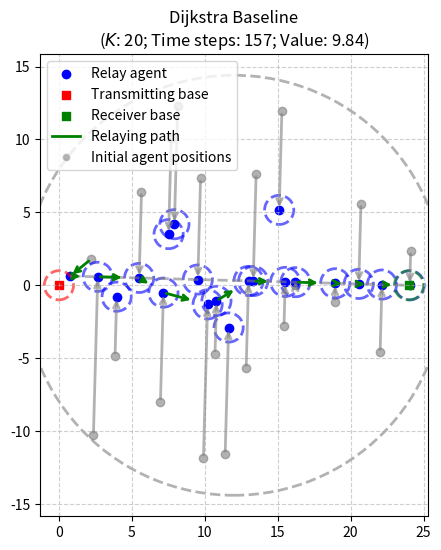

This figure's Python source: (Note: this script raises an exception after producing the figure.)
import numpy as np
import matplotlib.pyplot as plt
import networkx as nx
from matplotlib.lines import Line2D
import matplotlib.animation as animation
from matplotlib.animation import FFMpegWriter


def compute_retrieval_point(pk, Rcom, p_tx=np.array([0.0, 0.0])):
    v = pk - p_tx 
    norm_pk = np.linalg.norm(v)
    if norm_pk > Rcom:
        return (Rcom / norm_pk) * v + p_tx
    else:
        return pk

def compute_relay_point(pj, ps_k, pk, pr, j_idx, Rcom):
    # Compute unit direction u from retrieving point to receiving base
    u = pr - ps_k
    norm_u = np.linalg.norm(u)
    if norm_u == 0:  # will never happen in our scenarios
        u = np.zeros_like(u)
    else:
        u = u / norm_u

    # Orthogonal projection of pj (relay agent j's initial position) onto line 
    alpha_j = np.dot(pj - ps_k, u) 
    pj_bar = ps_k + alpha_j * u  # projected point on line

    # Help parameters 
    b = np.linalg.norm(pj - pj_bar)  # distance from pj to line
    D = np.linalg.norm(ps_k - pk)    # distance between retrieving agent and its retrieval point
    a = np.linalg.norm(pj_bar - ps_k) - (j_idx-1)*Rcom  # distance from pj_bar to ps_k minus offset

    # Condition for direct projection 
    cond = b <= D - a  # (original equation)
    if cond:  # relay agent can reach line in time 
        return pj_bar
    else:
        # Fallback: solve for q_j 
        n = (pj - pj_bar) / (b + 1e-12)  # unit normal from line to pj

        # Quadratic coefficients
        A = 4*(b**2 - D**2)
        B = 4*b*(D**2 + a**2 - b**2)
        C = (D**2 + a**2 - b**2)**2 - 4*D**2*a**2

        discriminant = B**2 - 4*A*C
        if discriminant < 0 or A == 0:
            return pj_bar  # fallback to projection

        t1 = (-B + np.sqrt(discriminant)) / (2*A)
        t2 = (-B - np.sqrt(discriminant)) / (2*A)

        # Candidates
        q1 = pj_bar + t1 * n
        q2 = pj_bar + t2 * n

        # Admissible root: same side as pj and original equation holds
        candidates = []
        for t, q in zip([t1, t2], [q1, q2]):
            if np.dot(q - pj_bar, pj - pj_bar) >= 0:
                # Check original equation 
                lhs = np.abs(b - t)             # distance traveled by relay agent
                rhs = D + np.sqrt(a**2 + t**2)  # distance traveled by retrieving agent
                if np.isclose(lhs, rhs, atol=1e-6):
                    candidates.append(q)
        if candidates:
            return candidates[0]
        else:
            return pj_bar

def dijkstra_baseline(p_agents, p_tx, p_recv, Rcom=1.0, sigma=0.1, beta=0.99, c_pos=0.1):
    K = p_agents.shape[0]
    I = list(range(K))
    best_path = None
    best_distance = np.inf
    best_k = None
    best_graph = None
    best_relay_points = None

    # Store all candidate paths and relay points for later agent movement computation
    candidate_paths = []
    candidate_relay_points = []
    candidate_graphs = []
    candidate_k = []

    for k in I:
        pk = p_agents[k]
        ps_k = compute_retrieval_point(pk, Rcom, p_tx)
        pr = p_recv

        # Build graph G_k
        Gk = nx.DiGraph()

        # Node set
        node_map = {}  # maps agent idx to relay point
        Gk.add_node(k, pos=pk)  # retrieving agent
        Gk.add_node('s_k', pos=ps_k)
        Gk.add_node('r', pos=pr)

        # Add relay agents
        for j in I:

            # No need to add retrieving agent again
            if j == k:  
                continue

            # Compute relay point for agent j
            pj = p_agents[j]
            relay_j = compute_relay_point(pj, ps_k, pk, pr, j_idx=(j+1), Rcom=Rcom)  # \hat{p}_j in paper
            node_map[j] = relay_j
            Gk.add_node(j, pos=relay_j)

        # Edge set
        # From retrieving agent k to its retrieval point s_k
        Gk.add_edge(k, 's_k', weight=np.linalg.norm(ps_k - pk))

        # From retrieval point s_k to receiving base r
        Gk.add_edge('s_k', 'r', weight=max(0, np.linalg.norm(pr - ps_k) - Rcom))

        # From retrieval point s_k to relay agents j
        for j, relay_j in node_map.items():
            if j != k:
                w = max(0, np.linalg.norm(relay_j - ps_k) - Rcom)
                Gk.add_edge('s_k', j, weight=w)

                # From relay agents j to receiving base r
                Gk.add_edge(j, 'r', weight=max(0, np.linalg.norm(pr - relay_j) - Rcom))
        
        # From relay agents j to other relay agents l
        for j, relay_j in node_map.items():
            if j != k:
                for l, relay_l in node_map.items():
                    if j != l and l != k:
                        Gk.add_edge(j, l, weight=max(0, np.linalg.norm(relay_l - relay_j) - Rcom))

        # Run Dijkstra from k to r
        try:
            path = nx.dijkstra_path(Gk, source=k, target='r', weight='weight')

            # Compute total distance of path
            total_dist = 0
            for i in range(len(path)-1):
                total_dist += Gk.edges[path[i], path[i+1]]['weight']


            candidate_paths.append((path, total_dist))
            candidate_relay_points.append(node_map)
            candidate_graphs.append(Gk)
            candidate_k.append(k)

            # Update best if needed
            if total_dist < best_distance:
                best_distance = total_dist
                best_path = path
                best_k = k
                best_graph = Gk
                best_relay_points = node_map
        except nx.NetworkXNoPath:
            continue

    # Find relaying agents in optimal path (excluding retrieving agent and bases)
    relaying_agents = [n for n in best_path if isinstance(n, int) and n != best_k]
    k_D = len(relaying_agents)                 # number of relaying agents
    T_M = int(np.ceil(best_distance / sigma))  # movement time
    T_D = T_M + k_D + 2                        # total delivery time

    # Compute per-agent distances and movement times
    D_k = np.zeros(K)
    t_start_k = np.zeros(K, dtype=int)
    t_stop_k = -1*np.ones(K, dtype=int)  # -1 means agent does not move

    # Map agent index to relay point in path
    relay_points_in_path = []
    for n in best_path:
        if isinstance(n, int) and n != best_k:
            relay_points_in_path.append(best_relay_points[n])

    # Distance and movement times for retrieving agent
    if k_D > 0:  # there are relaying agents
        first_relay = relaying_agents[0]

        # Use retrieving agent's position and retrieval point
        D_k[best_k] = np.linalg.norm(best_graph.nodes['s_k']['pos'] - p_agents[best_k]) \
            + max(0, np.linalg.norm(best_relay_points[first_relay] - best_graph.nodes['s_k']['pos']) - Rcom)
    else:  # no relaying agents
        D_k[best_k] = max(0, np.linalg.norm(best_graph.nodes['s_k']['pos'] - p_agents[best_k]) - Rcom)
    
    # Distances and movement times for relaying agents
    for idx, k in enumerate(relaying_agents):
        relay_point = best_relay_points[k]
        if idx < k_D - 1:  # not the last relay agent
            next_relay = relaying_agents[idx+1]
            D_k[k] = np.linalg.norm(relay_point - p_agents[k]) \
                + max(0, np.linalg.norm(best_relay_points[next_relay] - relay_point) - Rcom)
        else:  # last relay agent
            D_k[k] = np.linalg.norm(relay_point - p_agents[k]) \
                + max(0, np.linalg.norm(p_recv - relay_point) - Rcom)
            
    # Movement times
    t_stop_k[best_k] = int(np.ceil(
                np.linalg.norm(best_graph.nodes['s_k']['pos'] - p_agents[best_k]) / sigma
            )) + 1 + int(np.ceil(  # +1 for relay time
                max(0, np.linalg.norm(best_relay_points[0] - best_graph.nodes['s_k']['pos']) - Rcom
            ) / sigma))  
    for idx, k in enumerate(relaying_agents):
        # Start time: must arrive at relay point before the preceding agent arrives
        travel_projection_time = int(np.ceil(np.linalg.norm(best_relay_points[k] - p_agents[k]) / sigma))
        if idx == 0:
            t_start_k[k] = t_stop_k[best_k] - travel_projection_time
        else:
            prev_relay = relaying_agents[idx-1]
            prev_arrival = t_stop_k[prev_relay]  # previous relay agent's arrival at this relay point
            t_start_k[k] = prev_arrival - travel_projection_time

        # Stop time: when agent reaches the point where it relays the message to the next agent
        next_relay_time = int(np.ceil(max(0, np.linalg.norm(best_relay_points[relaying_agents[idx+1]] - best_relay_points[k]) - Rcom) / sigma)) \
            if idx < k_D - 1 else int(np.ceil(max(0, np.linalg.norm(p_recv - best_relay_points[k]) - Rcom) / sigma))
        t_stop_k[k] = t_start_k[k] + travel_projection_time + 1 + next_relay_time  

    # Value computation (see reasoning behind cost parameters, especially state s^#)
    T = int(np.floor((1.1 * R + 2 * Rcom) / sigma)) + K
    Rmax = (K+4)*Rcom
    D_tot = (1 + 0.1 * K) * Rmax + (2 + 0.5 * K * (K - 1)) * Rcom
    r_del = ((1-beta**T)/(1-beta))*(D_tot/T)
    V_piD = (beta**T_D)*r_del
    for t in range(T_D+1):
        for k in range(K):
            if t_start_k[k] <= t < t_stop_k[k]:
                V_piD -= c_pos * sigma**2 * (beta**t)

    return {
        'retrieving_agent': best_k,
        'path': best_path,
        'distance': best_distance,
        'delivery_time': T_D,
        'value': V_piD,
        'relay_points': best_relay_points,
        'graph': best_graph,
        'agent_distances': D_k,
        'agent_start_times': t_start_k,
        'agent_stop_times': t_stop_k,
        'relaying_agents': relaying_agents
    }



def sample_scenario(K=5, Rcom=1.0, R=5.0, Ra=0.6, seed=None):
    rng = np.random.default_rng(seed)

    Rmin = K * Rcom
    Rmax = (K + 4) * Rcom
    dense = R <= (K + 1) * Rcom

    # Transmitting base at origin
    p_tx = np.array([0.0, 0.0])

    # Midpoint for agents initialization
    p0 = np.array([R/2, 0.0])

    # Agents positions around p0
    agent_radiuses = Ra * np.sqrt(rng.uniform(0, 1, size=(K, 1)))    
    agent_angles = rng.uniform(0, 2*np.pi, size=(K, 1))
    p_agents = p0 + agent_radiuses*np.hstack([np.cos(agent_angles), np.sin(agent_angles)])

    # Receiver base
    p_recv = np.array([R, 0.0])

    return {
        'R': R,
        'Rmin': Rmin,
        'Rmax': Rmax,
        'dense': dense,
        'p_agents': p_agents,
        'p_recv': p_recv,
        'p0': p0,
        'p_tx': p_tx,
        'Rcom': Rcom,
        'Ra': Ra
    }


def plot_scenario(sample, savepath=None):
    R = sample['R']
    Rmin = sample['Rmin']
    Rmax = sample['Rmax']
    p_agents = sample['p_agents']
    p_recv = sample['p_recv']
    p0 = sample['p0']
    p_tx = sample['p_tx']
    Rcom = sample['Rcom']
    Ra = sample['Ra']

    fig, ax = plt.subplots(figsize=(6, 6))

    # Plot agents
    ax.scatter(p_agents[:, 0], p_agents[:, 1], c='blue', alpha=0.3, label='Initial agent positions')

    # Plot transmitting base at p_tx
    ax.scatter(*p_tx, c='green', marker='s', label='Transmitting base')
    circle_tx = plt.Circle(p_tx, Rcom, color='green', fill=False, linestyle='--', alpha=0.6)
    ax.add_artist(circle_tx)

    # Plot midpoint base p0
    ax.add_artist(plt.Circle([R/2, 0], 0.6*R, color='blue', fill=False, linestyle='--', alpha=0.6))

    # Gather all relevant points and radii
    points = np.vstack([p_agents, p0.reshape(1,2), p_tx.reshape(1,2), p_recv.reshape(1,2)])
    max_radius = Rcom  # circle radius around each base

    ax.set_xlim(-1.3*Rcom, R+1.3*Rcom)
    ax.set_ylim(-1.1*Ra, 1.1*Ra)


    # Add receiving base at (R,0)
    ax.scatter(*p_recv, c='green', marker='s', label='Receiver base')
    circle_base_rx = plt.Circle(p_recv, Rcom, color='green', fill=False, linestyle=':')
    ax.add_artist(circle_base_rx)

    # Annotations
    ax.text(0.02, 0.92, f"R = {R:.3f}\nRmin = {Rmin:.3f}\nRmax = {Rmax:.3f}\nThreshold = {(K+1)*Rcom:.3f}", 
            transform=ax.transAxes, fontsize=8, verticalalignment='top')

    ax.set_aspect('equal')
    ax.grid(True, linestyle='--', alpha=0.6)
    ax.legend()

    if savepath:
        plt.savefig(savepath, dpi=150)
    plt.show()

def plot_scenario_with_path_colored(sample, dijkstra_result, savepath=None):
    R = sample['R']
    Rmin = sample['Rmin']
    Rmax = sample['Rmax']
    p_agents = sample['p_agents']
    p_recv = sample['p_recv']
    p0 = sample['p0']
    p_tx = sample['p_tx']
    Rcom = sample['Rcom']
    Ra = sample['Ra']

    # Colors and line widths
    agent_color = "blue"
    init_agent_color = "grey"
    receive_color = "red"
    deliver_color = "green"
    alpha_circle = 0.6
    alpha_init_agent = 0.6
    line_width = 2

    fig, ax = plt.subplots(figsize=(6, 6))

    # Plot initial agent positions
    ax.scatter(p_agents[:, 0], p_agents[:, 1], c=init_agent_color, alpha=alpha_init_agent)

    # Node positions
    node_positions = {'s': p_tx, 'r': p_recv}
    for i, pos in enumerate(p_agents):
        node_positions[i] = pos

    # Add retrieval point for the retrieving agent
    km = dijkstra_result['retrieving_agent']
    ps_k = compute_retrieval_point(p_agents[km], sample['Rcom'])
    node_positions['s_k'] = ps_k

    # Plot the retrieval points
    ax.scatter(ps_k[0], ps_k[1], c=agent_color, marker='o')

    # Plot dashed line between retrieval point and receiving base
    ax.plot([ps_k[0], p_recv[0]], [ps_k[1], p_recv[1]], c=init_agent_color, linestyle='--', linewidth=line_width, alpha=0.6)#, label='Relay projection line')

    path = dijkstra_result['path']
    relay_points = dijkstra_result['relay_points']

    # Plot relay points (destinations) with full opacity
    for idx, relay in relay_points.items():
        ax.scatter(relay[0], relay[1], c=agent_color, alpha=1.0, marker='o', label='Relay agent' if idx == list(relay_points.keys())[0] else "")
        # Add blue circle of radius Rcom around each relay point
        circle = plt.Circle(relay, Rcom, color=agent_color, fill=False, linestyle='--', linewidth=line_width , alpha=alpha_circle)
        ax.add_artist(circle)

    # Connect initial agent positions to their relay points with dashed lines
    for idx, relay in relay_points.items():
        agent_pos = p_agents[idx]
        ax.annotate(
            "",  # No text
            xy=relay,
            xytext=agent_pos,
            arrowprops=dict(
                arrowstyle="->",
                color="grey",
                lw=line_width,
                alpha=alpha_init_agent
            )
)

    # Message retrieval arrow (agent -> transmitter)
    #ax.annotate("", xy=node_positions['s'], xytext=node_positions[km],
    #            arrowprops=dict(arrowstyle="->", color=receive_color, lw=2))

    # Message delivery arrows along Dijkstra path (km -> ... -> r)
    for i in range(len(path)-1):
        node_from = path[i]
        node_to = path[i+1]
        # Use relay points for agent nodes, otherwise use node_positions
        def get_plot_pos(node):
            if isinstance(node, int) and node in relay_points:
                return relay_points[node]
            else:
                return node_positions[node]
        start = get_plot_pos(node_from)
        end = get_plot_pos(node_to)
        # If next node is a relay agent, plot arrow to the edge of its Rcom circle
        if isinstance(node_to, int) and node_to in relay_points:
            direction = relay_points[node_to] - start
            norm = np.linalg.norm(direction)
            # Only plot arrow if distance > Rcom
            if norm > Rcom + 1e-8:
                direction = direction / norm
                end = relay_points[node_to] - direction * Rcom
                ax.annotate("", xy=end, xytext=start,
                            arrowprops=dict(arrowstyle="->", color=deliver_color, lw=line_width))
        elif node_to == 'r':
            # Last arrow: from last relay point to edge of receiver base Rcom circle
            direction = p_recv - start
            norm = np.linalg.norm(direction)
            if norm > Rcom + 1e-8:
                direction = direction / norm
                end = p_recv - direction * Rcom
                ax.annotate("", xy=end, xytext=start,
                            arrowprops=dict(arrowstyle="->", color=deliver_color, lw=2))
        else:
            # For other cases, plot arrow if distance > Rcom
            norm = np.linalg.norm(end - start)
            if norm > Rcom + 1e-8:
                ax.annotate("", xy=end, xytext=start,
                            arrowprops=dict(arrowstyle="->", color=deliver_color, lw=2))

    # Transmitting base
    ax.scatter(*p_tx, c=receive_color, marker='s', label='Transmitting base')
    ax.add_artist(plt.Circle(p_tx, Rcom, color=receive_color, fill=False, linestyle='--', linewidth=line_width, alpha=alpha_circle))

    # Midpoint base p0
    ax.add_artist(plt.Circle([R/2, 0], 0.6*R, color=init_agent_color, fill=False, linestyle='--', linewidth=line_width, alpha=alpha_circle))

    # Receiver base
    ax.scatter(*p_recv, c=deliver_color, marker='s', label='Receiver base')
    ax.add_artist(plt.Circle(p_recv, Rcom, color=deliver_color, fill=False, linestyle='--', linewidth=line_width, alpha=alpha_circle))

    # Adjust plot limits
    ax.set_xlim(-1.3*Rcom, R+1.3*Rcom)
    ax.set_ylim(-1.1*Ra, 1.1*Ra)

    # Annotations
    #ax.text(0.02, 0.92, f"R = {R:.3f}\nRmin = {Rmin:.3f}\nRmax = {Rmax:.3f}\nThreshold = {(len(p_agents)+1)*Rcom:.3f}",
    #        transform=ax.transAxes, fontsize=8, verticalalignment='top')

    # Custom legend for arrows and relay points
    legend_elements = [
        Line2D([0], [0], color=deliver_color, lw=2, label='Relaying path'),
        Line2D([0], [0], marker='o', color='w', label='Initial agent positions', markerfacecolor=init_agent_color, alpha=alpha_init_agent)
        #Line2D([0], [0], marker='o', color='w', label='Relay point', markerfacecolor='orange', markersize=8),
        #Line2D([0], [0], linestyle='--', color='k', label='Agent to relay', alpha=0.7)
    ]
    handles, labels = ax.get_legend_handles_labels()
    ax.legend(handles + legend_elements, labels + [le.get_label() for le in legend_elements], loc="upper left")

    ax.set_aspect('equal')
    ax.grid(True, linestyle='--', alpha=0.6)
    plt.title(
        "Dijkstra Baseline\n"
        f"($K$: {K}; Time steps: {dijkstra_result['delivery_time']}; Value: {dijkstra_result['value']:.2f})"
    )


    if savepath:
        plt.savefig(savepath, dpi=300)
    #plt.show()

def animate_dijkstra(sample, dijkstra_result, savepath='dijkstra_animation.mp4'):
    R = sample['R']
    Rmin = sample['Rmin']
    Rmax = sample['Rmax']
    p_agents = sample['p_agents']
    p_recv = sample['p_recv']
    p0 = sample['p0']
    p_tx = sample['p_tx']
    Rcom = sample['Rcom']
    Ra = sample['Ra']

    agent_start_times = dijkstra_result['agent_start_times']
    agent_stop_times = dijkstra_result['agent_stop_times']
    agent_distances = dijkstra_result['agent_distances']
    relay_points = dijkstra_result['relay_points']
    relaying_agents = dijkstra_result['relaying_agents']
    best_k = dijkstra_result['retrieving_agent']
    T_D = dijkstra_result['delivery_time']

    # Precompute agent trajectories (linear interpolation)
    agent_traj = []
    for k in range(len(p_agents)):
        if k == best_k:
            dest = compute_retrieval_point(p_agents[k], Rcom)
        elif k in relay_points:
            dest = relay_points[k]
        else:
            dest = p_agents[k]
        agent_traj.append((p_agents[k], dest))

    fig, ax = plt.subplots(figsize=(6, 6))
    receive_color = "red"
    deliver_color = "green"
    relay_color = "orange"

    def update(t):
        ax.clear()
        # Plot static elements
        ax.scatter(p_agents[:, 0], p_agents[:, 1], c='blue', alpha=0.3, label='Initial agent positions')
        ax.scatter(*p_tx, c=receive_color, marker='s', label='Transmitting base')
        ax.add_artist(plt.Circle(p_tx, Rcom, color=receive_color, fill=False, linestyle='--', alpha=0.6))
        ax.scatter(*p_recv, c=deliver_color, marker='s', label='Receiver base')
        ax.add_artist(plt.Circle(p_recv, Rcom, color=deliver_color, fill=False, linestyle='--'))
        ax.add_artist(plt.Circle(p0, 0.6*R, color='blue', fill=False, linestyle='--', alpha=0.6))

        # Plot relay points and their circles
        for idx, relay in relay_points.items():
            ax.scatter(relay[0], relay[1], c=relay_color, alpha=1.0, marker='o')
            circle = plt.Circle(relay, Rcom, color=relay_color, fill=False, linestyle='--', alpha=0.5)
            ax.add_artist(circle)

        # Plot retrieval point in orange
        km = dijkstra_result['retrieving_agent']
        ps_k = compute_retrieval_point(p_agents[km], Rcom)
        ax.scatter(ps_k[0], ps_k[1], c=relay_color, marker='o')

        # Plot dashed line between retrieval point and receiving base
        ax.plot([ps_k[0], p_recv[0]], [ps_k[1], p_recv[1]], 'o--', linewidth=1.5, alpha=0.4)

        # Plot agent positions at time t
        for k in range(len(p_agents)):
            t_start = agent_start_times[k]
            t_stop = agent_stop_times[k]
            start, end = agent_traj[k]
            if t < t_start:
                pos = start
            elif t >= t_stop:
                pos = end
            else:
                frac = (t - t_start) / max(1, t_stop - t_start)
                pos = start + frac * (end - start)
            ax.scatter(pos[0], pos[1], c='blue', s=80, alpha=1.0)

        # Plot relay arrows (only if agent has started moving)
        path = dijkstra_result['path']
        for i in range(len(path)-1):
            node_from = path[i]
            node_to = path[i+1]
            def get_plot_pos(node):
                if isinstance(node, int) and node in relay_points:
                    return relay_points[node]
                elif node == 's_k':
                    return ps_k
                elif node == 'r':
                    return p_recv
                else:
                    return p_agents[node]
            start = get_plot_pos(node_from)
            end = get_plot_pos(node_to)
            # If next node is a relay agent, plot arrow to the edge of its Rcom circle
            if isinstance(node_to, int) and node_to in relay_points:
                direction = relay_points[node_to] - start
                norm = np.linalg.norm(direction)
                if norm > Rcom + 1e-8:
                    direction = direction / norm
                    arrow_end = relay_points[node_to] - direction * Rcom
                    ax.annotate("", xy=arrow_end, xytext=start,
                                arrowprops=dict(arrowstyle="->", color=deliver_color, lw=2))
            elif node_to == 'r':
                direction = p_recv - start
                norm = np.linalg.norm(direction)
                if norm > Rcom + 1e-8:
                    direction = direction / norm
                    arrow_end = p_recv - direction * Rcom
                    ax.annotate("", xy=arrow_end, xytext=start,
                                arrowprops=dict(arrowstyle="->", color=deliver_color, lw=2))

        ax.set_xlim(-1.3*Rcom, R+1.3*Rcom)
        ax.set_ylim(-1.1*Ra, 1.1*Ra)
        ax.set_aspect('equal')
        ax.grid(True, linestyle='--', alpha=0.6)
        ax.set_title(f"Dijkstra Baseline Animation (timestep {t}/{T_D})")

    ani = animation.FuncAnimation(fig, update, frames=range(dijkstra_result['delivery_time']+1), interval=300)
    writer = FFMpegWriter(fps=3, metadata=dict(artist='Me'), bitrate=1800)
    ani.save(savepath, writer=writer, dpi=200)
    plt.close(fig)
    

def animate_dijkstra_minimal(sample, dijkstra_result, animation_save_path):
    R = sample['R']
    p_agents = sample['p_agents']
    p_recv = sample['p_recv']
    p_tx = sample['p_tx']
    Rcom = sample['Rcom']
    Ra = sample['Ra']

    agent_start_times = dijkstra_result['agent_start_times']
    agent_stop_times = dijkstra_result['agent_stop_times']
    relay_points = dijkstra_result['relay_points']
    best_k = dijkstra_result['retrieving_agent']
    T_D = dijkstra_result['delivery_time']

    # Precompute agent trajectories (linear interpolation)
    agent_traj = []
    for k in range(len(p_agents)):
        if k == best_k:
            dest = compute_retrieval_point(p_agents[k], Rcom)
        elif k in relay_points:
            dest = relay_points[k]
        else:
            dest = p_agents[k]
        agent_traj.append((p_agents[k], dest))

    fig, ax = plt.subplots(figsize=(6, 6))

    def update(t):
        ax.clear()
        ax.scatter(p_agents[:, 0], p_agents[:, 1], c='blue', alpha=0.3)
        ax.scatter(*p_tx, c='red', marker='s')
        ax.scatter(*p_recv, c='green', marker='s')
        ax.add_artist(plt.Circle(p_tx, Rcom, color='red', fill=False, linestyle='--', alpha=0.6))
        ax.add_artist(plt.Circle(p_recv, Rcom, color='green', fill=False, linestyle='--'))
        # Plot relay points
        for relay in relay_points.values():
            ax.scatter(relay[0], relay[1], c='orange', marker='o')
        # Plot agent positions at time t
        for k in range(len(p_agents)):
            t_start = agent_start_times[k]
            t_stop = agent_stop_times[k]
            start, end = agent_traj[k]
            if t < t_start:
                pos = start
            elif t >= t_stop:
                pos = end
            else:
                frac = (t - t_start) / max(1, t_stop - t_start)
                pos = start + frac * (end - start)
            ax.scatter(pos[0], pos[1], c='blue', s=80, alpha=1.0)
        ax.set_xlim(-1.3*Rcom, R+1.3*Rcom)
        ax.set_ylim(-1.1*Ra, 1.1*Ra)
        ax.set_aspect('equal')
        ax.set_title(f"Timestep {t}/{T_D}")

    ani = animation.FuncAnimation(fig, update, frames=range(T_D+1), interval=300)
    ani.save(animation_save_path, writer='pillow', dpi=120)
    plt.close(fig)
    


if __name__ == '__main__':
    # Scenario parameters
    K = 20
    Rcom = 1.0
    R = (K+4)*Rcom
    Ra = 0.6*R

    sigma = 0.1
    beta = 0.99

    seed=3

    # Cost parameters
    cost_motion = 5
    cost_antenna = 1

    # Saving stuff
    save_path = fr'Plots/dijkstra_baseline_K{2}_seed{5}.png'
    animation_save_path = fr'Animations/dijkstra_baseline_animation_K{K}_seed{seed}.gif'

    sample = sample_scenario(K=K, Rcom=Rcom, R=R, Ra=Ra, seed=seed)
    #plot_scenario(sample, savepath=save_path)
    result = dijkstra_baseline(sample['p_agents'], sample['p_tx'], sample['p_recv'], Rcom=Rcom, sigma=sigma, beta=beta, c_pos=cost_motion)    
    plot_scenario_with_path_colored(sample, result, savepath=save_path)

    # Uncomment to generate animation
    #animate_dijkstra(sample, result, savepath='dijkstra_animation.mp4')
    #animate_dijkstra_minimal(sample, result, animation_save_path)
